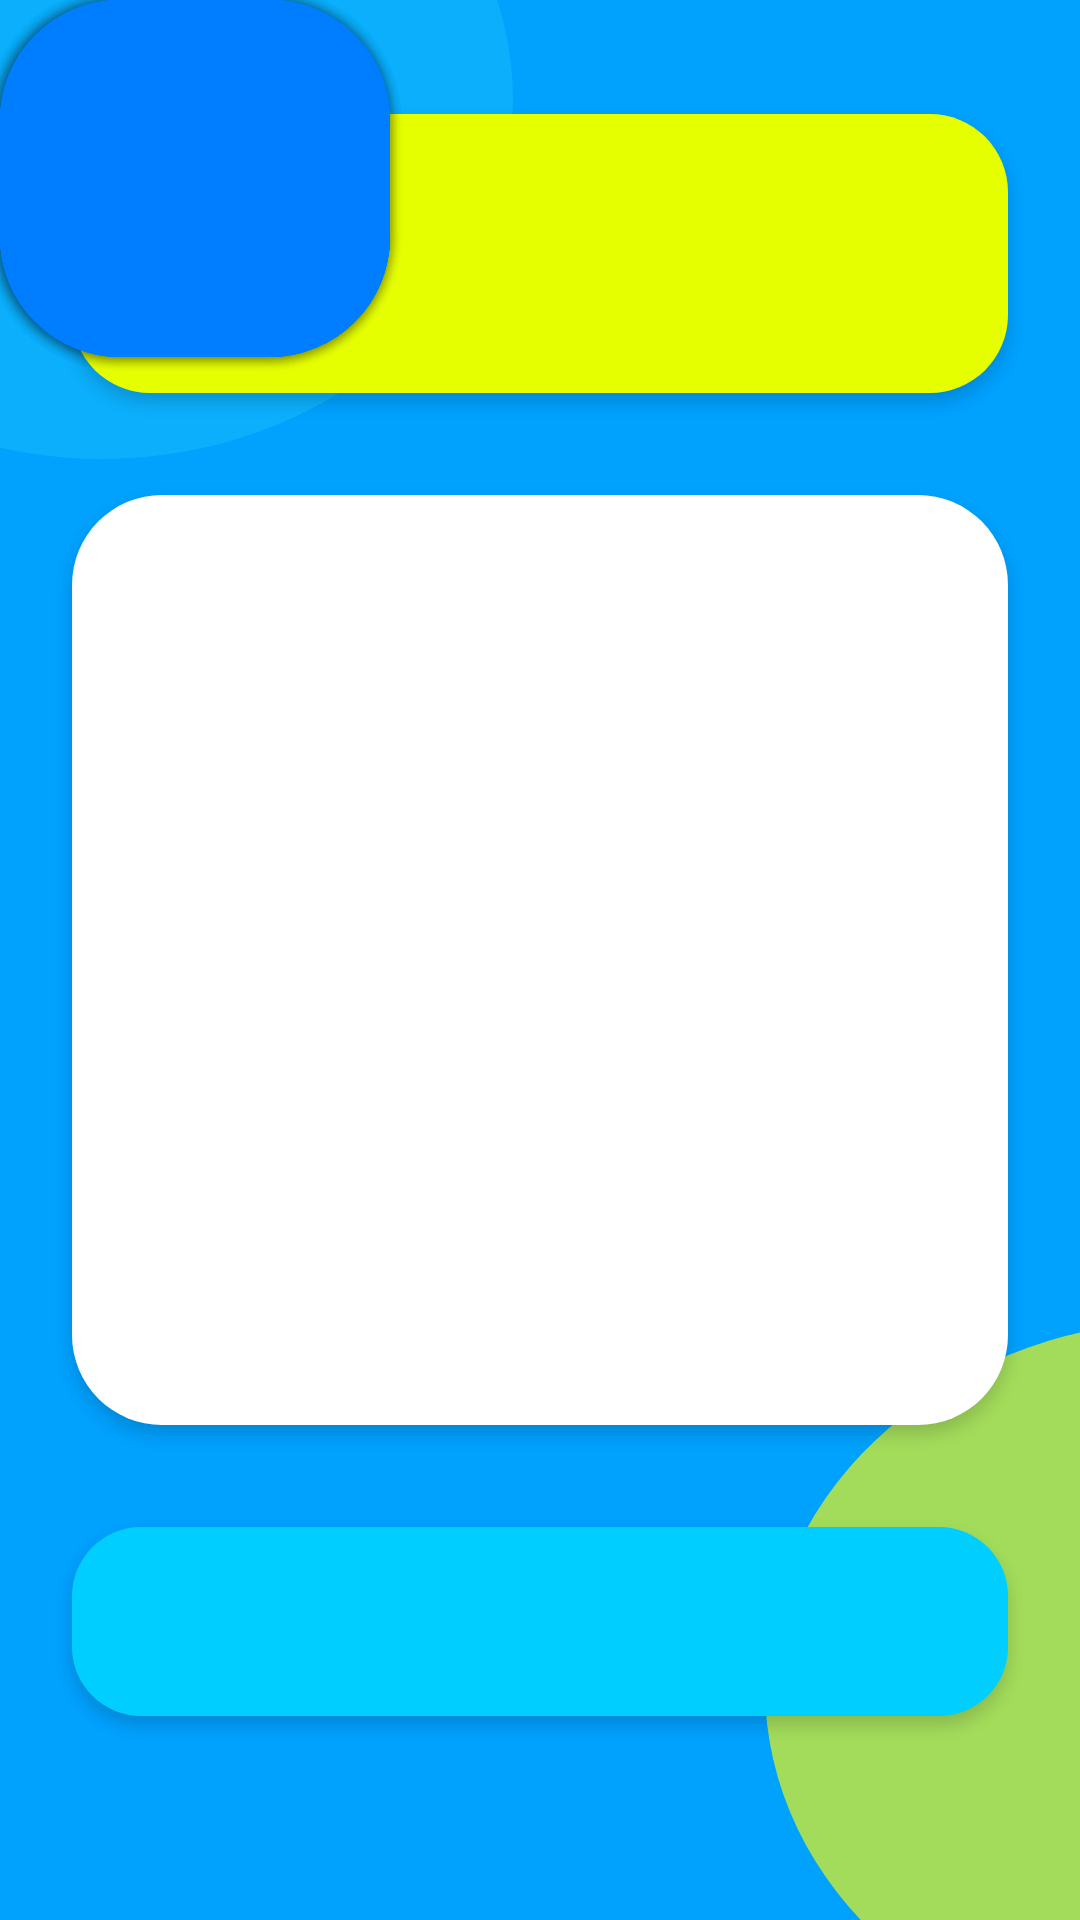

Write the Android layout XML for this screen, with the resource values it uses.
<!-- AndroidManifest.xml: application theme Theme.Urunan -->
<!-- res/layout/dashboard.xml -->
<?xml version="1.0" encoding="utf-8"?>
<androidx.constraintlayout.widget.ConstraintLayout xmlns:android="http://schemas.android.com/apk/res/android"
    xmlns:app="http://schemas.android.com/apk/res-auto"
    xmlns:tools="http://schemas.android.com/tools"
    android:layout_width="match_parent"
    android:layout_height="match_parent"
    android:background="@drawable/Gambar_2"
    tools:context=".Dashboard">

    <TextView
        android:id="@+id/tampilnama"
        android:layout_width="251dp"
        android:layout_height="47dp"
        android:textColor="@color/black"
        android:textSize="30dp"
        android:textStyle="bold"
        tools:layout_editor_absoluteX="102dp"
        tools:layout_editor_absoluteY="74dp"
        tools:ignore="MissingConstraints" />

    <Button
        android:id="@+id/tambahkegiatan"

        android:text="Tambah Kegiatan"
        android:textSize="11dp"
        android:layout_width="130dp"
        android:layout_height="119dp"
        android:layout_gravity="center"
        android:background="@drawable/tombol_3"
        app:backgroundTint="@color/blue_4"
        tools:ignore="MissingConstraints"
        tools:layout_editor_absoluteX="55dp"
        tools:layout_editor_absoluteY="226dp" />

    <Button
        android:id="@+id/hasilkegiatan"
        android:layout_width="130dp"
        android:layout_height="119dp"
        android:layout_gravity="center"
        android:background="@drawable/tombol_3"
        app:backgroundTint="@color/blue_4"
        tools:ignore="MissingConstraints"
        tools:layout_editor_absoluteX="223dp"
        tools:layout_editor_absoluteY="226dp" />

    <Button
        android:id="@+id/pembayaran"
        android:layout_width="130dp"
        android:layout_height="119dp"
        android:layout_gravity="center"
        android:background="@drawable/tombol_3"
        app:backgroundTint="@color/blue_4"
        tools:ignore="MissingConstraints"
        tools:layout_editor_absoluteX="55dp"
        tools:layout_editor_absoluteY="386dp" />

    <Button
        android:id="@+id/pengaturan"
        android:layout_width="130dp"
        android:layout_height="119dp"
        android:layout_gravity="center"
        android:background="@drawable/tombol_3"
        app:backgroundTint="@color/blue_4"
        tools:ignore="MissingConstraints"
        tools:layout_editor_absoluteX="223dp"
        tools:layout_editor_absoluteY="386dp" />




</androidx.constraintlayout.widget.ConstraintLayout>
<!-- resources referenced by this layout -->
<resources>
  <color name="black">#FF000000</color>
  <color name="blue_4">#007EFF</color>
  <!-- drawable Gambar_2: png bitmap (drawable-hdpi, 29943 bytes) -->
  <!-- drawable tombol_3 (drawable) -->
  <?xml version="1.0" encoding="utf-8"?>
  <shape xmlns:android="http://schemas.android.com/apk/res/android">
  
      <corners android:radius="40dp"/>
      <solid android:color="#0095F8"/>
  
  </shape>
  <style name="Theme.Urunan" parent="Theme.MaterialComponents.DayNight.DarkActionBar">
          
          <item name="colorPrimary">@color/purple_500</item>
          <item name="colorPrimaryVariant">@color/purple_700</item>
          <item name="colorOnPrimary">@color/white</item>
          
          <item name="colorSecondary">@color/teal_200</item>
          <item name="colorSecondaryVariant">@color/teal_700</item>
          <item name="colorOnSecondary">@color/black</item>
          
          <item name="android:statusBarColor" tools:targetApi="l">?attr/colorPrimaryVariant</item>
          
      </style>
  <color name="purple_500">#FF6200EE</color>
  <color name="purple_700">#FF3700B3</color>
  <color name="white">#FFFFFFFF</color>
  <color name="teal_200">#FF03DAC5</color>
  <color name="teal_700">#FF018786</color>
</resources>
